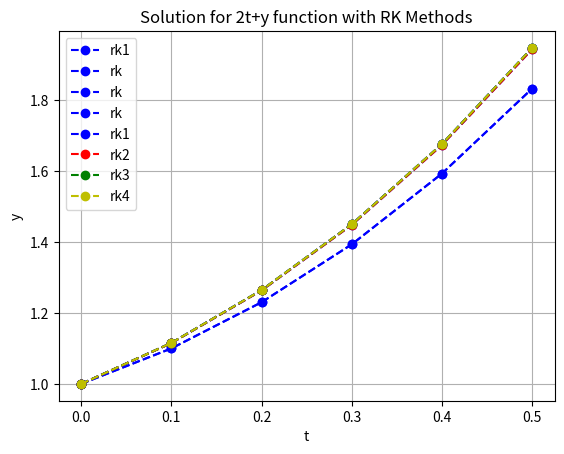

The script that saved this image:
import numpy as np
import matplotlib.pyplot as plt

n: int = 5
y0: float = 1
t0: float = 0
h: float = 0.1
t: float = np.zeros(n + 1)
y: float = np.zeros(len(t))
f: any = lambda t, y: (2 * t) + y
yexact: any = lambda t: ((-2) * (t + 1) + (3 * np.exp(t)))
ye: float = np.zeros(len(t))
y[0] = y0
t[0] = t0
print("RK1")
print("step", "ti", "yi", "exact", sep="\t")
for i in range(0, n):
    t[i + 1] = t[i] + h
    
    k1 = f(t[i], y[i])
    
    y[i + 1] = y[i] + h * k1
    ye[i] = yexact(t[i])
    print(i, round(t[i], 4), round(y[i], 4), round(ye[i], 4), sep="\t")

plt.plot(t, y, "bo--", label="rk1")
plt.title(loc="center", label="Solution for 2t+y function with RK Methods")
plt.xlabel('t')
plt.ylabel('y')
plt.grid()
plt.legend(loc='upper left')
plt.show()


import numpy as np
import matplotlib.pyplot as plt

n: int = 5
y0: float = 1
t0: float = 0
h: float = 0.1
t: float = np.zeros(n + 1)
y: float = np.zeros(len(t))
f: any = lambda t, y: (2 * t) + y
yexact: any = lambda t: ((-2) * (t + 1) + (3 * np.exp(t)))
ye: float = np.zeros(len(t))
y[0] = y0
t[0] = t0
print("RK2")
print("step", "ti", "yi", "exact", sep="\t")
for i in range(0, n):
    t[i + 1] = t[i] + h

    k1 = f(t[i], y[i])
    y1 = y[i] + k1 * (h / 2)

    k2 = f(t[i] + (h / 2), y1)

    y[i + 1] = y[i] + k2 * h
    ye[i] = yexact(t[i])
    print(i, round(t[i], 4), round(y[i], 4), round(ye[i], 4), sep="\t")

plt.plot(t, y, "bo--", label="rk")
plt.title(loc="center", label="Solution for 2t+y function with RK Methods")
plt.xlabel('t')
plt.ylabel('y')
plt.grid()
plt.legend(loc='upper left')
plt.show()


import numpy as np
import matplotlib.pyplot as plt

n: int = 5
y0: float = 1
t0: float = 0
h: float = 0.1
t: float = np.zeros(n + 1)
y: float = np.zeros(len(t))
f: any = lambda t, y: (2 * t) + y
yexact: any = lambda t: ((-2) * (t + 1) + (3 * np.exp(t)))
ye: float = np.zeros(len(t))
y[0] = y0
t[0] = t0
print("RK3")
print("step", "ti", "yi", "exact", sep="\t")

for i in range(0, n):
    t[i + 1] = t[i] + h

    k1 = f(t[i], y[i])
    y1 = y[i] + h * k1
    t1 = t[i] + h

    k2 = f(t1,  y1)
    y2 = y[i] + (h / 2) * (k1 + k2) / 2
    t2 = t[i] + (h / 2)

    k3 = f(t2, y2)

    y[i + 1] = y[i] + (k1 + k2 + (4 * k3)) * h / 6
    ye[i] = yexact(t[i])
    print(i, round(t[i], 4), round(y[i], 4), round(ye[i], 4), sep="\t")

plt.plot(t, y, "bo--", label="rk")
plt.title(loc="center", label="Solution for 2t+y function with RK Methods")
plt.xlabel('t')
plt.ylabel('y')
plt.grid()
plt.legend(loc='upper left')
plt.show()


import numpy as np
import matplotlib.pyplot as plt

n: int = 5
y0: float = 1
t0: float = 0
h: float = 0.1
t: float = np.zeros(n + 1)
y: float = np.zeros(len(t))
f: any = lambda t, y: (2 * t) + y
yexact: any = lambda t: ((-2) * (t + 1) + (3 * np.exp(t)))
ye: float = np.zeros(len(t))
y[0] = y0
t[0] = t0

for i in range(0, n):
    t[i + 1] = t[i] + h

    k1 = f(t[i], y[i])
    y1 = y[i] + k1 * (h / 2)
    t1 = t[i] + (h / 2)

    k2 = f(t1,  y1)
    y2 = y[i] + k2 * (h / 2)
    t2 = t[i] + (h / 2)

    k3 = f(t2, y2)
    y3 = y[i] + k3 * h
    t3 = t[i] + h

    k4 = f(t3, y3)

    y[i + 1] = y[i] + (k1 + 2 * k2 + 2 * k3 + k4) * h / 6
    ye[i] = yexact(t[i])
    print(i, round(t[i], 4), round(y[i], 4), round(ye[i], 4), sep="\t")

plt.plot(t, y, "bo--", label="rk")
plt.title(loc="center", label="Solution for 2t+y function with RK Methods")
plt.xlabel('t')
plt.ylabel('y')
plt.grid()
plt.legend(loc='upper left')
plt.show()


import numpy as np
import matplotlib.pyplot as plt

n: int = 5
y0: float = 1
t0: float = 0
h: float = 0.1
t: float = np.zeros(n + 1)
y: float = np.zeros(len(t))
t: float = np.zeros(n + 1)
y2: float = np.zeros(len(t))
t2: float = np.zeros(n + 1)
y3: float = np.zeros(len(t))
t3: float = np.zeros(n + 1)
y3: float = np.zeros(len(t))
t4: float = np.zeros(n + 1)
y4: float = np.zeros(len(t))
f: any = lambda t, y: (2 * t) + y
yexact: any = lambda t: ((-2) * (t + 1) + (3 * np.exp(t)))
ye: float = np.zeros(len(t))

y[0] = y0
t[0] = t0
y2[0] = y0
t2[0] = t0
y3[0] = y0
t3[0] = t0
y4[0] = y0
t4[0] = t0

def rk1():
    print("RK1")
    print("step", "ti", "yi", "exact", sep="\t")   
        
    for i in range(0, n):
        t[i + 1] = t[i] + h
        
        k1 = f(t[i], y[i])
        
        y[i + 1] = y[i] + h * k1
        ye[i] = yexact(t[i])
        print(i, round(t[i], 4), round(y[i], 4), round(ye[i], 4), sep="\t")
     
def rk2():
    print("RK2")
    print("step", "ti", "yi", "exact", sep="\t")
    for i in range(0, n):
        t2[i + 1] = t2[i] + h

        k1 = f(t2[i], y2[i])
        y1 = y2[i] + k1 * (h / 2)

        k2 = f(t2[i] + (h / 2), y1)


        y2[i + 1] = y2[i] + k2 * h
        ye[i] = yexact(t2[i])
        
        print(i, round(t2[i], 4), round(y2[i], 4), round(ye[i], 4), sep="\t")
        
def rk3():
    print("RK3")
    print("step", "ti", "yi", "exact", sep="\t")

    for i in range(0, n):
        t3[i + 1] = t3[i] + h

        k1 = f(t3[i], y3[i])
        y1 = y3[i] + h * k1
        t1 = t3[i] + h;

        k2 = f(t1,  y1)
        y2 = y3[i] + (h / 2) * (k1 + k2) / 2
        t2 = t3[i] + (h / 2)
        
        k3 = f(t2, y2)

        y3[i + 1] = y3[i] + (k1 + k2 + (4 * k3)) * h / 6
        ye[i] = yexact(t3[i])

        print(i, round(t3[i], 4), round(y3[i], 4), round(ye[i], 4), sep="\t")

def rk4():
    print("RK4")
    print("step", "ti", "yi", "exact", sep="\t")

    for i in range(0, n):
        t4[i + 1] = t4[i] + h

        k1 = f(t4[i], y4[i])
        y1 = y4[i] + k1 * (h / 2)
        t1 = t4[i] + (h / 2)

        k2 = f(t1,  y1)
        y2 = y4[i] + k2 * (h / 2)
        t2 = t4[i] + (h / 2)

        k3 = f(t2, y2)
        y3 = y4[i] + k3 * h
        t3 = t4[i] + h
        
        k4 = f(t3, y3)

        y4[i + 1] = y4[i] + (k1 + 2 * k2 + 2 * k3 + k4) * h / 6
        ye[i] = yexact(t4[i])

        print(i, round(t4[i], 4), round(y4[i], 4), round(ye[i], 4), sep="\t")
    
def drawGraph():
    #t = np.array(t)
    plt.plot(t, y, "bo--", label="rk1")
    plt.plot(t2, y2, "ro--", label="rk2")
    plt.plot(t3, y3, "go--", label="rk3")
    plt.plot(t4, y4, "yo--", label="rk4")
    plt.title(
        loc="center", label="Solution for 2t+y function with RK Methods")
    plt.xlabel('t')
    plt.ylabel('y')
    plt.grid()
    plt.legend(loc='upper left')
    plt.show()
   
rk1()
rk2()
rk3()
rk4()
drawGraph()
    
